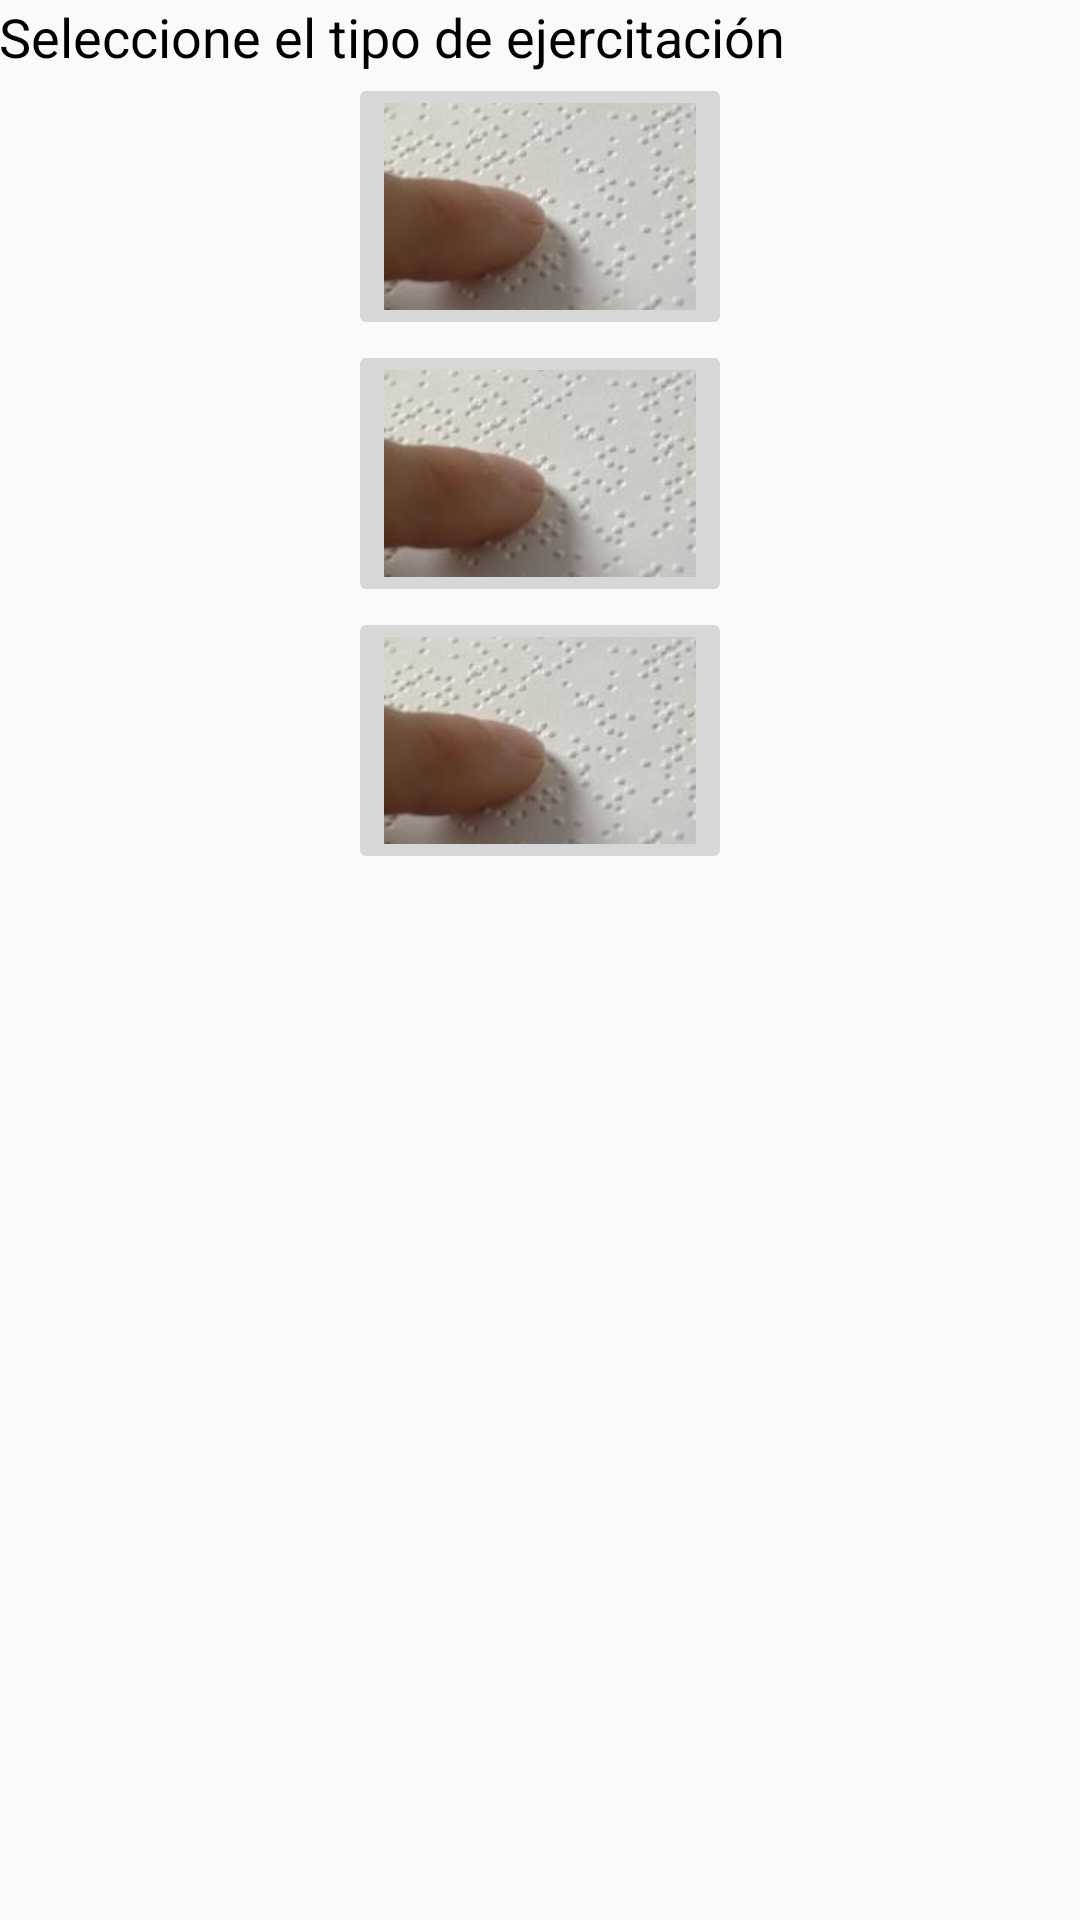

Produce the Android XML layout that renders to this screen, including the resource entries it uses.
<!-- AndroidManifest.xml: application theme AppTheme -->
<!-- res/layout/activity_main.xml -->
<LinearLayout xmlns:android="http://schemas.android.com/apk/res/android"
    xmlns:tools="http://schemas.android.com/tools" android:layout_width="match_parent"
    android:layout_height="match_parent" android:paddingLeft="@dimen/activity_horizontal_margin"
    android:paddingRight="@dimen/activity_horizontal_margin"
    android:paddingTop="@dimen/activity_vertical_margin"
    android:orientation="vertical"
    android:paddingBottom="@dimen/activity_vertical_margin" tools:context=".MainActivity">

    <TextView
        android:layout_width="wrap_content"
        android:layout_height="wrap_content"
        android:textAppearance="@style/Base.TextAppearance.AppCompat.Medium"
        android:text="Seleccione el tipo de ejercitación"
        android:id="@+id/textView"
        android:layout_alignParentTop="true"
        android:layout_alignParentLeft="true"
        android:layout_alignParentStart="true" />

    <ImageButton
        android:layout_width="wrap_content"
        android:layout_height="wrap_content"
        android:id="@+id/btnAbecedario"
        android:layout_gravity="center_horizontal"
        android:src="@drawable/braille_button" />

    <ImageButton
        android:layout_width="wrap_content"
        android:layout_height="wrap_content"
        android:id="@+id/btnAprestamiento"
        android:layout_gravity="center_horizontal"
        android:src="@drawable/braille_button" />

    <ImageButton
        android:layout_width="wrap_content"
        android:layout_height="wrap_content"
        android:id="@+id/btnLibre"
        android:layout_gravity="center_horizontal"
        android:src="@drawable/braille_button" />

</LinearLayout>
<!-- resources referenced by this layout -->
<resources>
  <!-- drawable braille_button: jpg bitmap (drawable-hdpi, 3004 bytes) -->
  <style name="AppTheme" parent="AppTheme.Base">
          <item name="android:textViewStyle">@style/AppTextViewStyle</item>
      </style>
  <style name="AppTheme.Base" parent="Theme.AppCompat.Light.DarkActionBar">
          <item name="windowNoTitle">true</item>
          <item name="windowActionBar">false</item>
          <item name="colorPrimary">@color/colorPrimary</item>
          <item name="colorPrimaryDark">@color/colorPrimaryDark</item>
          <item name="colorAccent">@color/colorAccent</item>
  
      </style>
  <style name="AppTextViewStyle" parent="android:Widget.TextView">
          <item name="android:textColor">#000000</item>
          <item name="android:layout_marginBottom">4dp</item>
      </style>
  <color name="colorPrimary">#125688</color>
  <color name="colorPrimaryDark">#125688</color>
  <color name="colorAccent">#98b8ef</color>
</resources>
